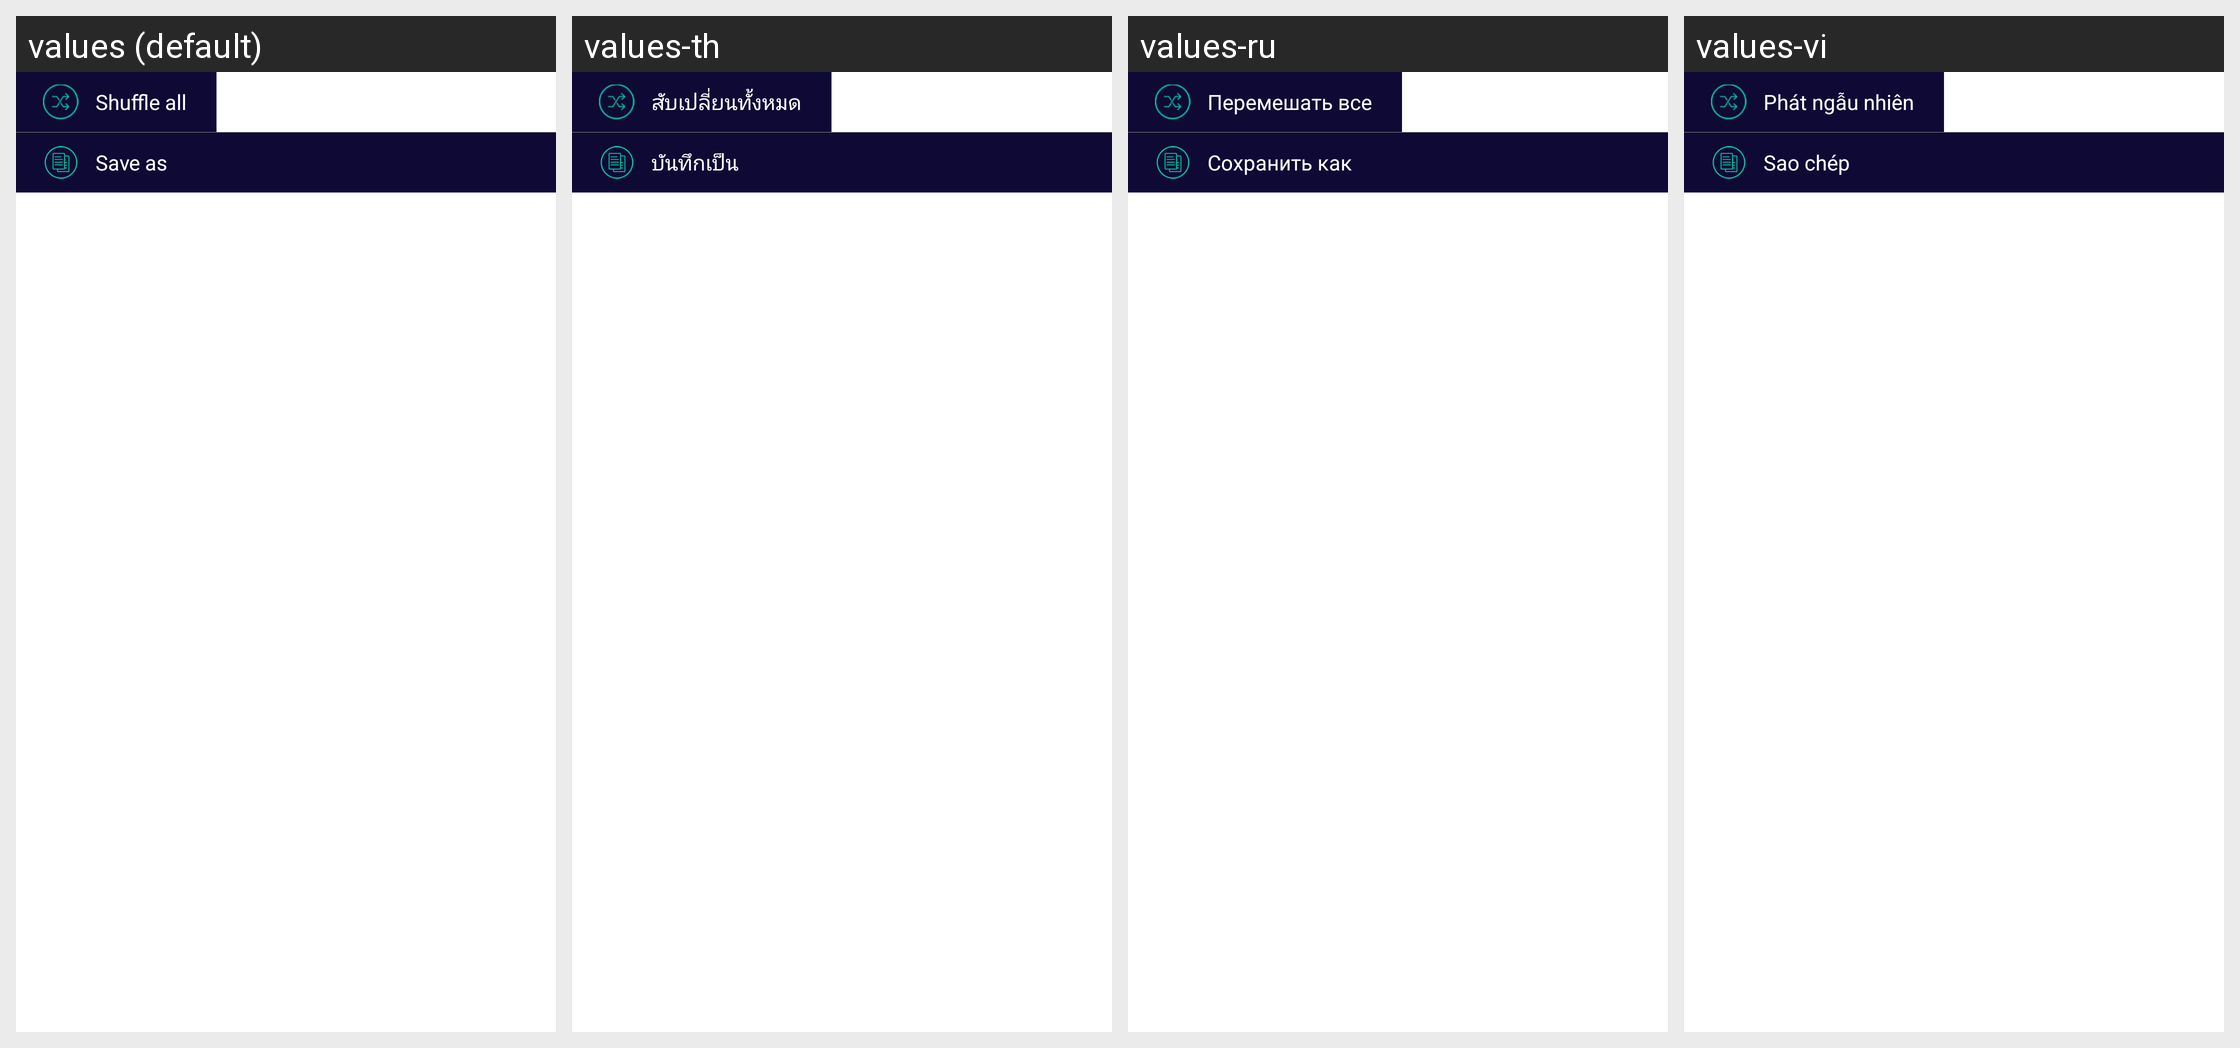

The Android screen above is rendered under several locales of the same app. Produce the string resources it draws, with the default and per-locale values.
Android screen res/layout/popup_playlist.xml rendered under 4 locales, left to right: values (default), values-th, values-ru, values-vi. Device: Nexus 5 (rendered at 1080×1920; each locale shown at half size, 540×960, under a caption strip naming it); theme AppTheme.
Other locales in the repository, not shown: values-af, values-ar, values-az, values-be, values-bg, values-bn, values-ca, values-cs, values-da, values-de, values-el, values-en, values-es, values-es-rES, values-es-rUS, values-et, values-eu, values-fa, values-fi, values-fil, values-fr, values-hi, values-hi-rIN, values-hr, values-hu, values-hy, values-id, values-in, values-is, values-it, values-iw, values-ja, values-km, values-kn, values-ko, values-lo, values-lt, values-lv, values-mk, values-ml, values-mn, values-mr, values-ms, values-my, values-nb, values-ne, values-nl, values-pl, values-pt, values-pt-rBR, values-pt-rPT, values-ro, values-si, values-sk, values-sl, values-sr, values-sv, values-sw, values-te, values-tl, values-tr, values-uk, values-zh-rCN, values-zh-rTW, values-zu.
Strings drawn on this screen, with the default value and each locale's value (text and hints the layout hard-codes, and strings that could not be matched under every locale, appear in the picture but are not listed):

shuffle_all
  values: Shuffle all
  values-th: สับเปลี่ยนทั้งหมด
  values-ru: Перемешать все
  values-vi: Phát ngẫu nhiên

save_as
  values: Save as
  values-th: บันทึกเป็น
  values-ru: Сохранить как
  values-vi: Sao chép
